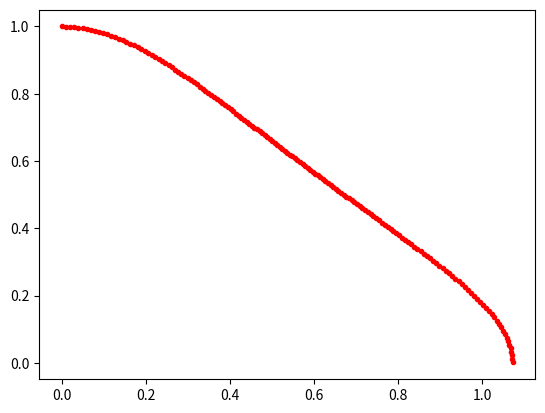

The matplotlib source for this figure: (Note: this script raises an exception after producing the figure.)
# for the given function 1.15x^2+y^2+3.67x^2y^2=1.15
# find pairs of (x,y) that satisfy the equation
# and plot them

from sympy import Symbol
import numpy as np
import matplotlib.pyplot as plt


def f(r: float, t: float):
    x = r * np.cos(t)
    y = r * np.sin(t)
    return 1.15 * x ** 2 + y ** 2 + 3.67 * x ** 2 * y ** 2 - 1.15


def dfdr(r: float, t: float):
    x = r * np.cos(t)
    y = r * np.sin(t)
    return (2.3 * x + 7.34 * x * y ** 2) * np.cos(t) + (2 * y + 7.34 * x ** 2 * y) * np.sin(t)


def newton(r0, t):
    r = r0
    residual = f(r, t)
    while abs(residual) > 0.000001:
        jacobian = dfdr(r, t)
        r = r - residual / jacobian
        residual = f(r, t)
    return r

array = []

for t in np.arange(0, np.pi / 2, 0.01):
    r0 = 1
    r = newton(r0, t)
    x = r * np.cos(t)
    y = r * np.sin(t)
    array.append((x, y))
    plt.plot(y, x, 'r.')

plt.show()


# save to file
with open('../EQ16.txt', 'w') as f:
    for item in array:
        f.write(f'{item[1]:.3f}\t{item[0]:.3f}\n')
